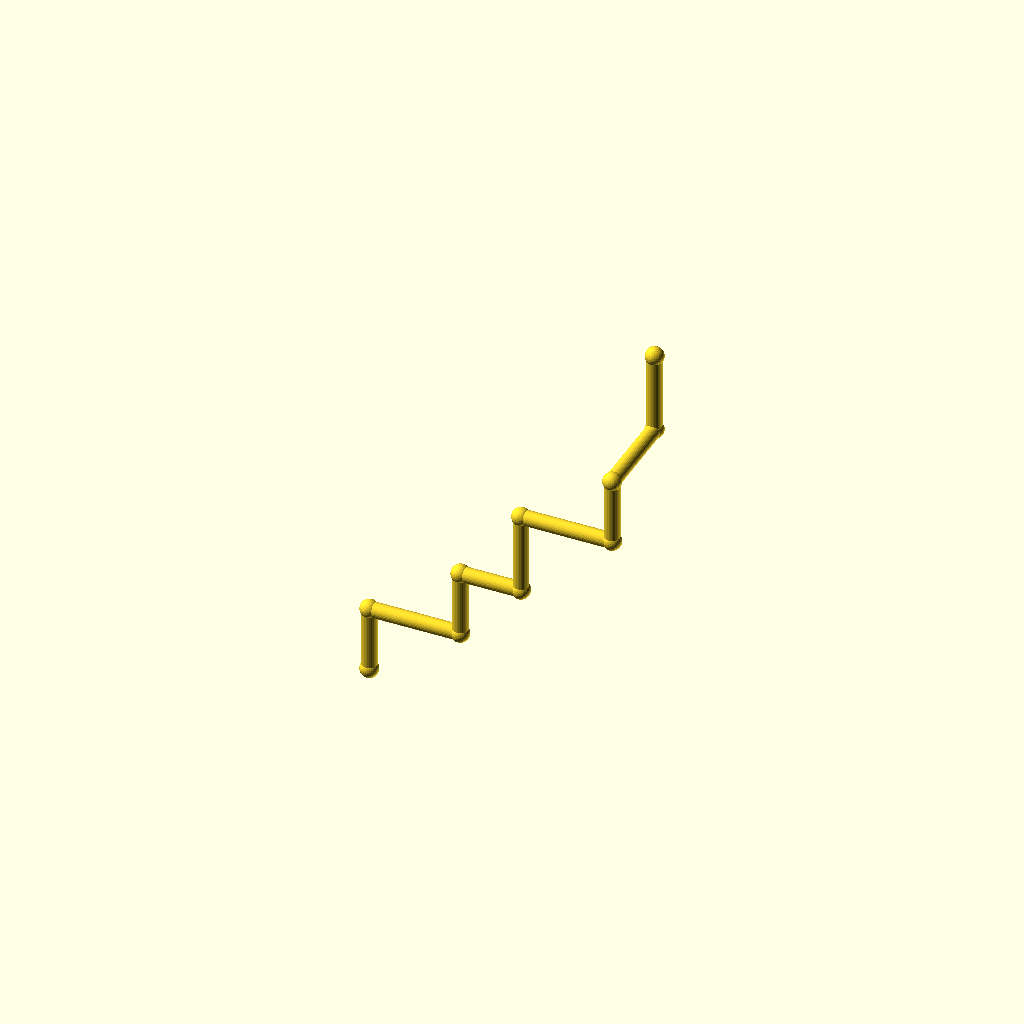
Cell 1: the model at its default parameters.
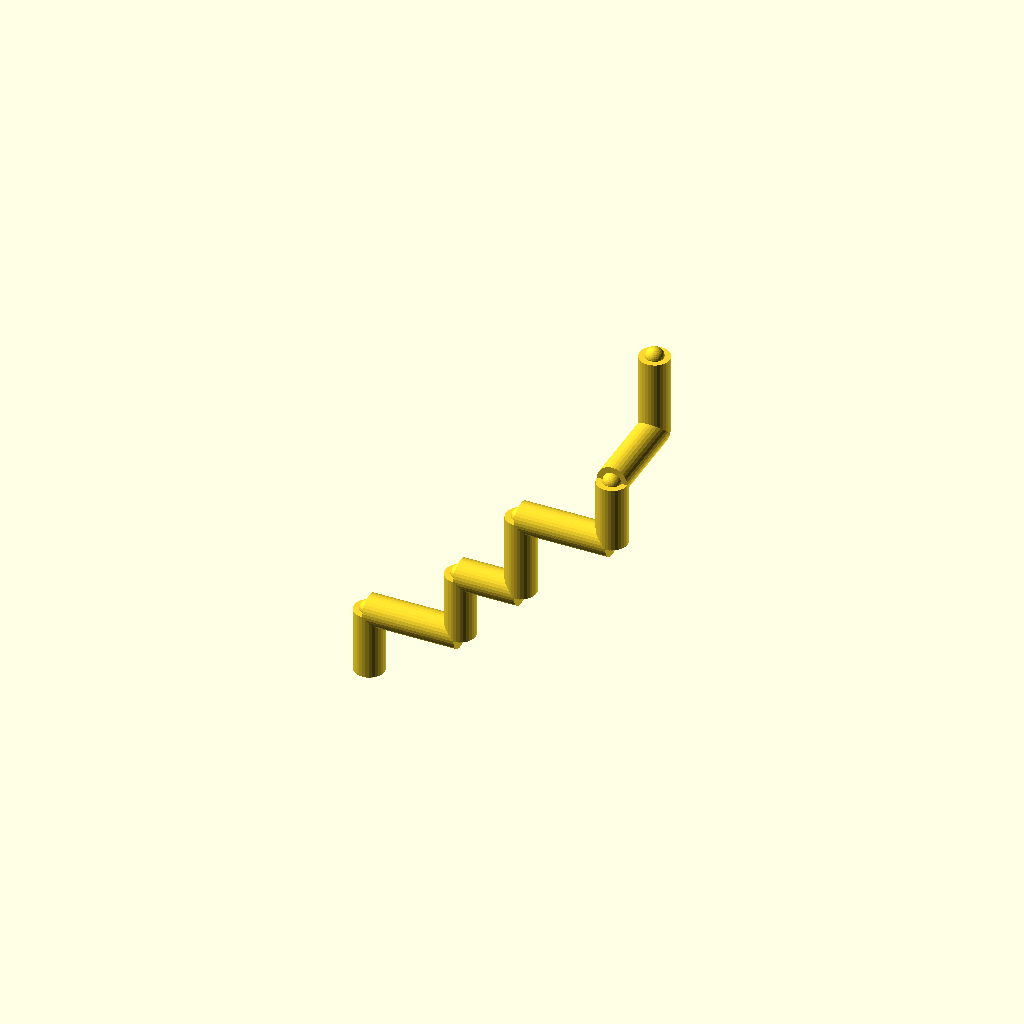
Cell 2 — pipe_r set to 6, the other parameters unchanged.
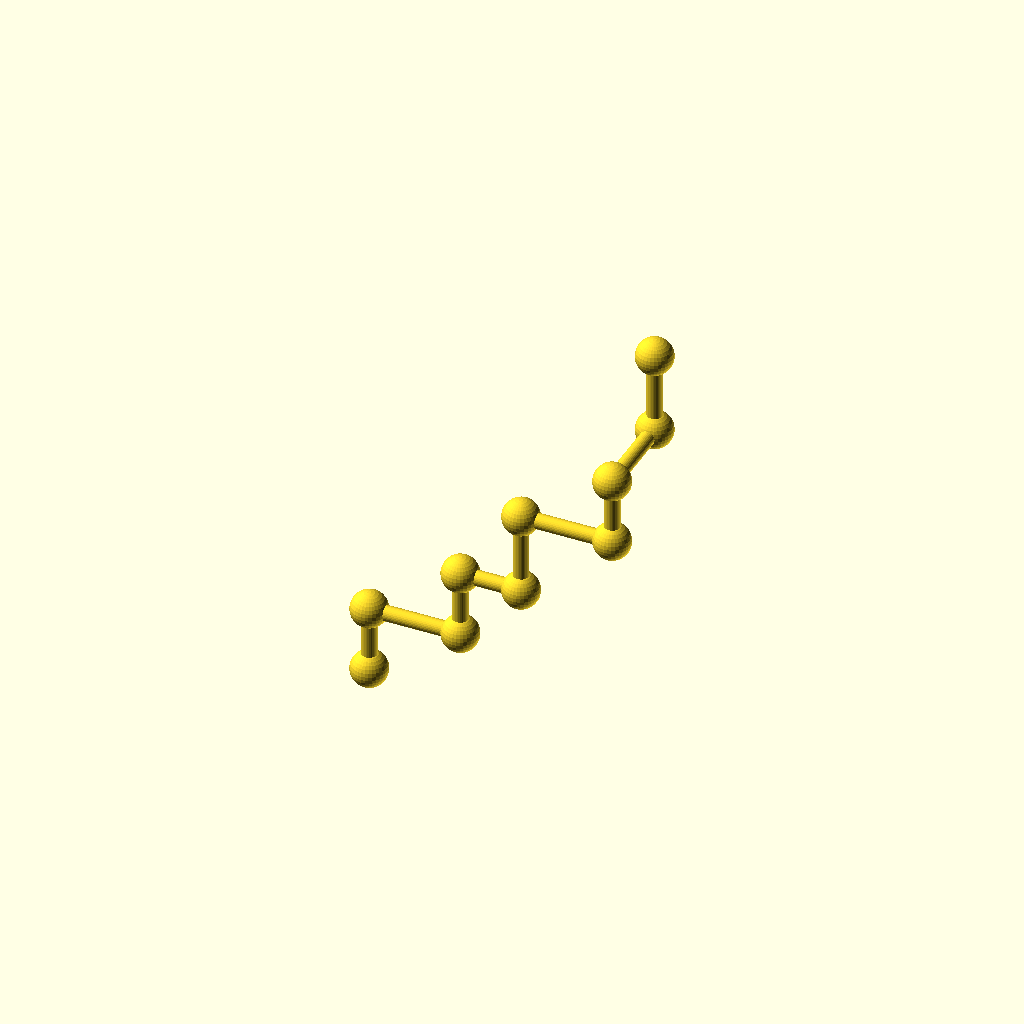
Cell 3 — collar_r set to 7.2, the other parameters unchanged.
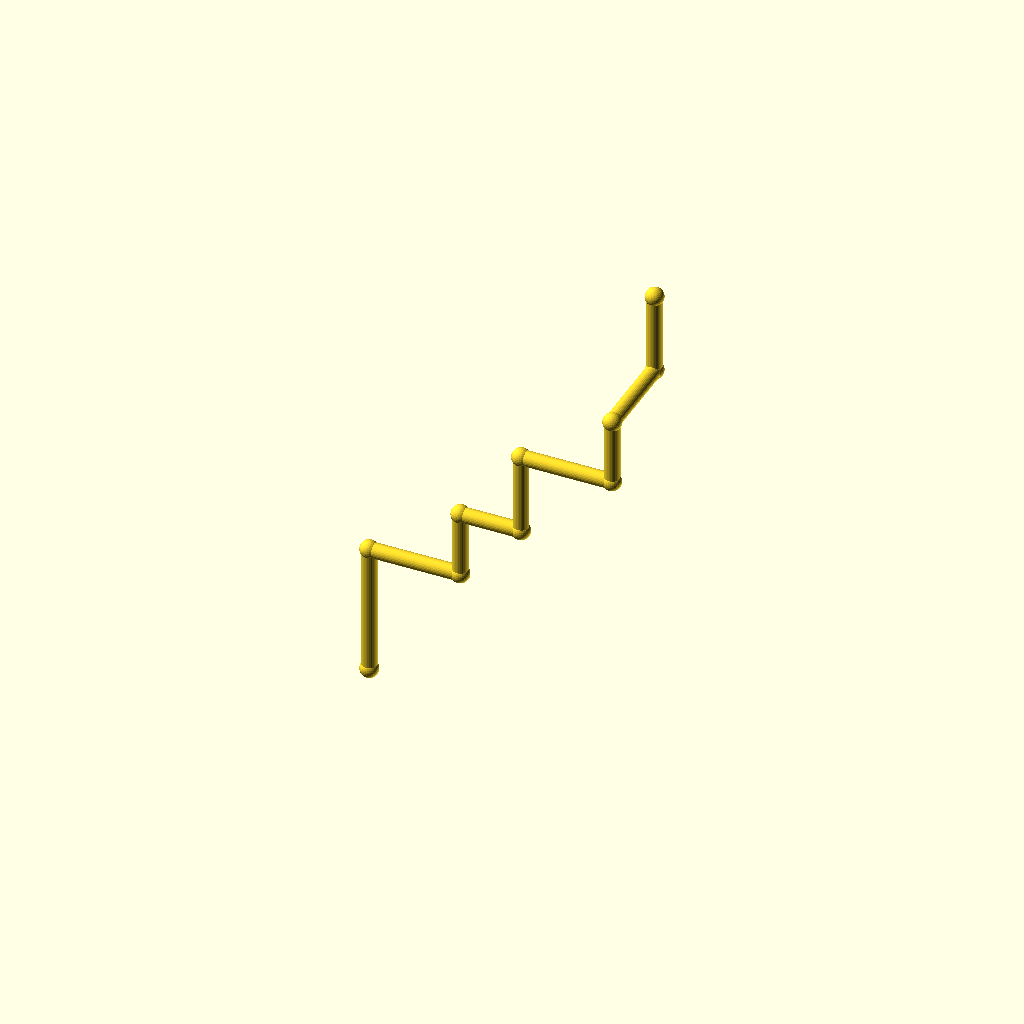
Cell 4: the same model with leg_1 = 52.
All cells are drawn from one camera (rotation 55°, 0°, 25°, orthographic, colour scheme Cornfield), so only the parameter changes between them.
The OpenSCAD source (optional_data/data/wire2/piperoutes/scene_0066.scad):
$fn = 32;

// ----------------------------------------------------------------------
// Pipe route
// ----------------------------------------------------------------------

// --- parameters (mm) ---
pipe_r = 3;               // pipe radius
collar_r = 3.6;           // joint collar radius
turn_90 = 90;             // right-angle elbow, degrees
turn_45 = 45;             // diagonal elbow angle, degrees
leg_1 = 26;               // length of pipe segment 1
leg_2 = 36;               // length of pipe segment 2
leg_3 = 26;               // length of pipe segment 3
leg_4 = 24;               // length of pipe segment 4
leg_5 = 32;               // length of pipe segment 5
leg_6 = 36;               // length of pipe segment 6
leg_7 = 26;               // length of pipe segment 7
leg_8 = 36;               // length of pipe segment 8
leg_9 = 32;               // length of pipe segment 9
segments = 9;             // number of straight pipe segments

bbox_x = (leg_2 + leg_4 + leg_6) - (0) + 2 * collar_r;  // overall X, joints included
bbox_y = (leg_8) - (0) + 2 * collar_r;  // overall Y, joints included
bbox_z = (leg_1 + leg_3 + leg_5 + leg_7 + leg_9) - (0) + 2 * collar_r;  // overall Z, joints included
pipe_d = 2 * pipe_r;  // pipe outer diameter
collar_d = 2 * collar_r;  // collar diameter
p0 = [0, 0, 0];
p1 = p0 + [0, 0, 1] * leg_1;
p2 = p1 + [1, 0, 0] * leg_2;
p3 = p2 + [0, 0, 1] * leg_3;
p4 = p3 + [1, 0, 0] * leg_4;
p5 = p4 + [0, 0, 1] * leg_5;
p6 = p5 + [1, 0, 0] * leg_6;
p7 = p6 + [0, 0, 1] * leg_7;
p8 = p7 + [0, 1, 0] * leg_8;
p9 = p8 + [0, 0, 1] * leg_9;
nodes = [p0, p1, p2, p3, p4, p5, p6, p7, p8, p9];

module member(a, b, r) {
  /* round stock from joint a to joint b, ends buried in the joint balls */
  d = b - a;
  length = norm(d);
  translate(a) rotate([0, acos(d[2] / length), atan2(d[1], d[0])])
    cylinder(h = length, r = r);
}

module joint(p, r) {
  /* ball at the joint centre, fatter than every member meeting there */
  translate(p) sphere(r = r);
}

/* members - each call is one graph edge */
member(nodes[0], nodes[1], pipe_r);
member(nodes[1], nodes[2], pipe_r);
member(nodes[2], nodes[3], pipe_r);
member(nodes[3], nodes[4], pipe_r);
member(nodes[4], nodes[5], pipe_r);
member(nodes[5], nodes[6], pipe_r);
member(nodes[6], nodes[7], pipe_r);
member(nodes[7], nodes[8], pipe_r);
member(nodes[8], nodes[9], pipe_r);

/* joint balls */
for (p = nodes) joint(p, collar_r);
Parameter table extracted from the source (name, type, default, range or options):
pipe_r: number, default 3
collar_r: number, default 3.6
turn_90: number, default 90
turn_45: number, default 45
leg_1: number, default 26
leg_2: number, default 36
leg_3: number, default 26
leg_4: number, default 24
leg_5: number, default 32
leg_6: number, default 36
leg_7: number, default 26
leg_8: number, default 36
leg_9: number, default 32
segments: number, default 9
p0: vector, default [0, 0, 0]
